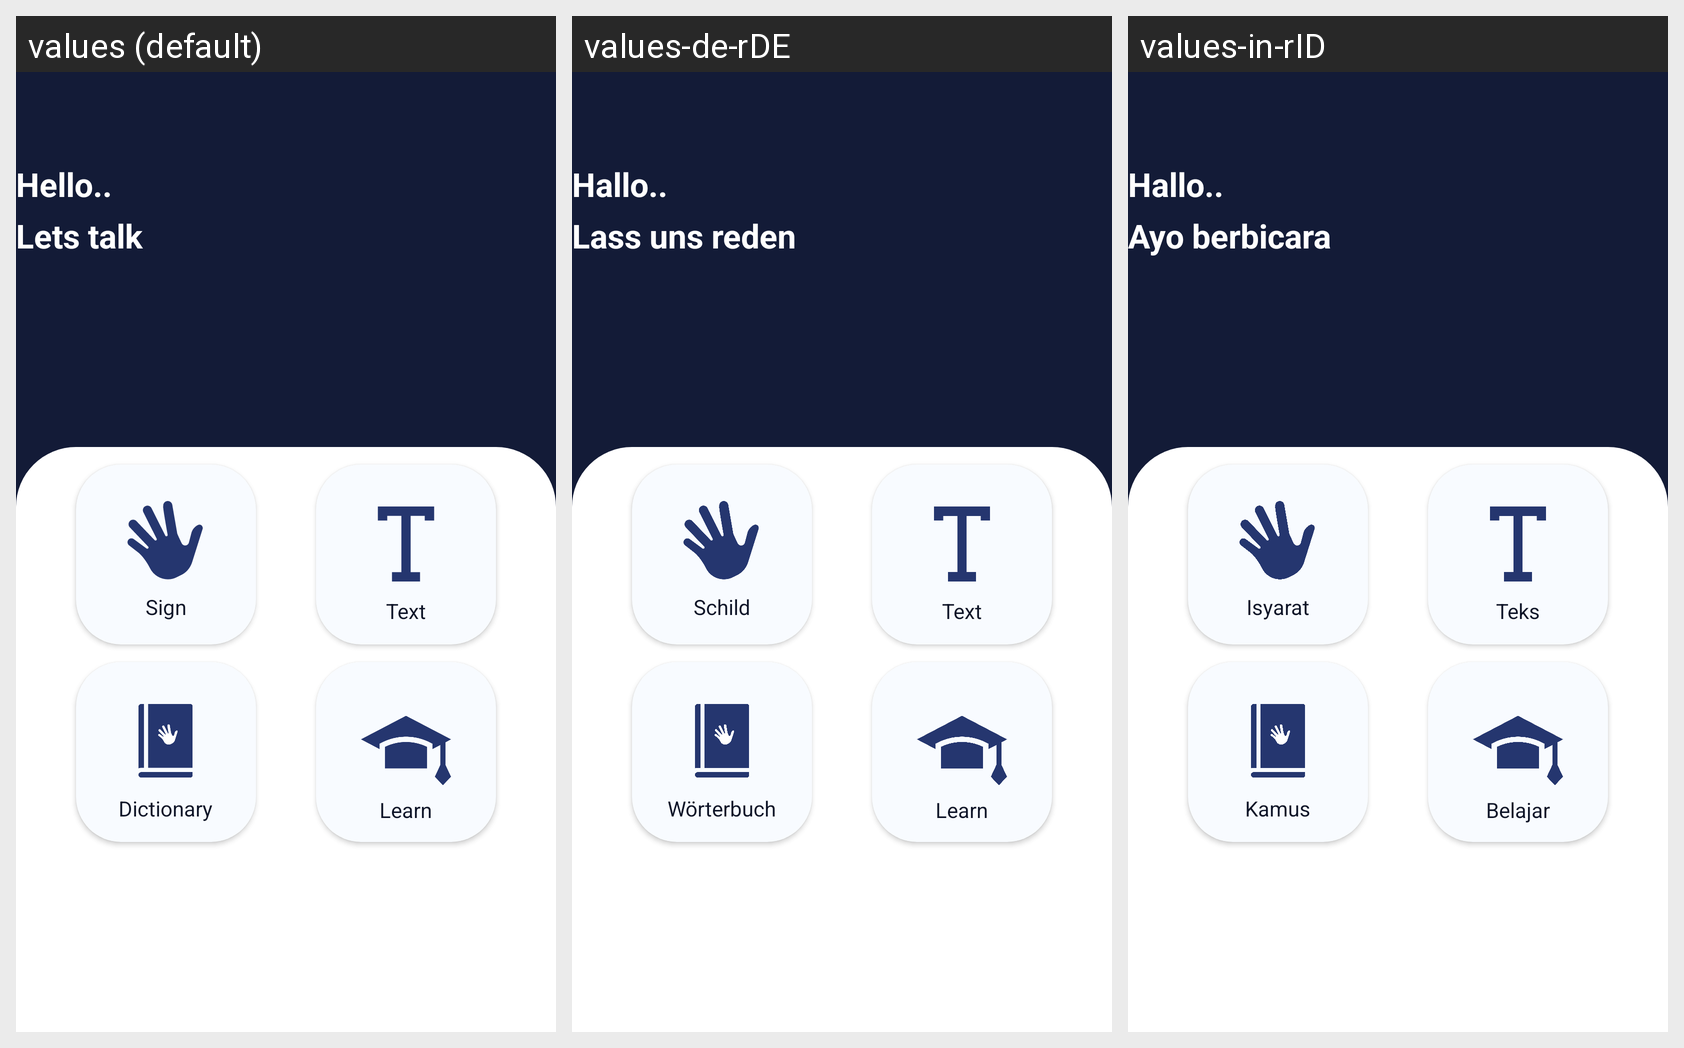

The Android screen above is rendered under several locales of the same app. Produce the string resources it draws, with the default and per-locale values.
Android screen res/layout/fragment_home.xml rendered under 3 locales, left to right: values (default), values-de-rDE, values-in-rID. Device: Nexus 5 (rendered at 1080×1920; each locale shown at half size, 540×960, under a caption strip naming it); theme Theme.HandChat.
Strings drawn on this screen, with the default value and each locale's value (text and hints the layout hard-codes, and strings that could not be matched under every locale, appear in the picture but are not listed):

hello
  values: Hello..
  values-de-rDE: Hallo..
  values-in-rID: Hallo..

lets_talk
  values: Lets talk
  values-de-rDE: Lass uns reden
  values-in-rID: Ayo berbicara

sign
  values: Sign
  values-de-rDE: Schild
  values-in-rID: Isyarat

text
  values: Text
  values-de-rDE: Text
  values-in-rID: Teks

dictionary
  values: Dictionary
  values-de-rDE: Wörterbuch
  values-in-rID: Kamus

learn
  values: Learn
  values-de-rDE: Learn
  values-in-rID: Belajar
